Run: headless pygame with SDL's dummy video driver; simulated clock (each Clock.tick advances the game by its frame time, no real sleeping); random seed 0; keys injected as events and as key.get_pressed() state; no mouse input.
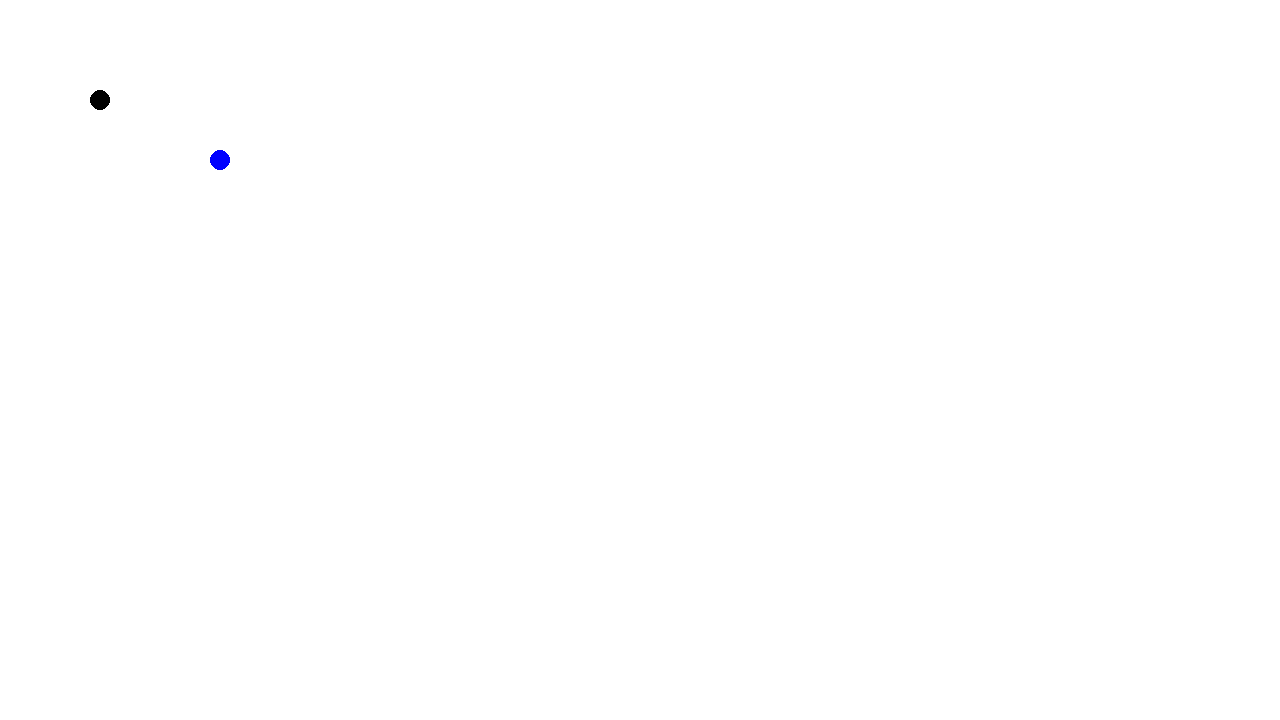
Frame 1 of 4 · flips 1–60 · no input
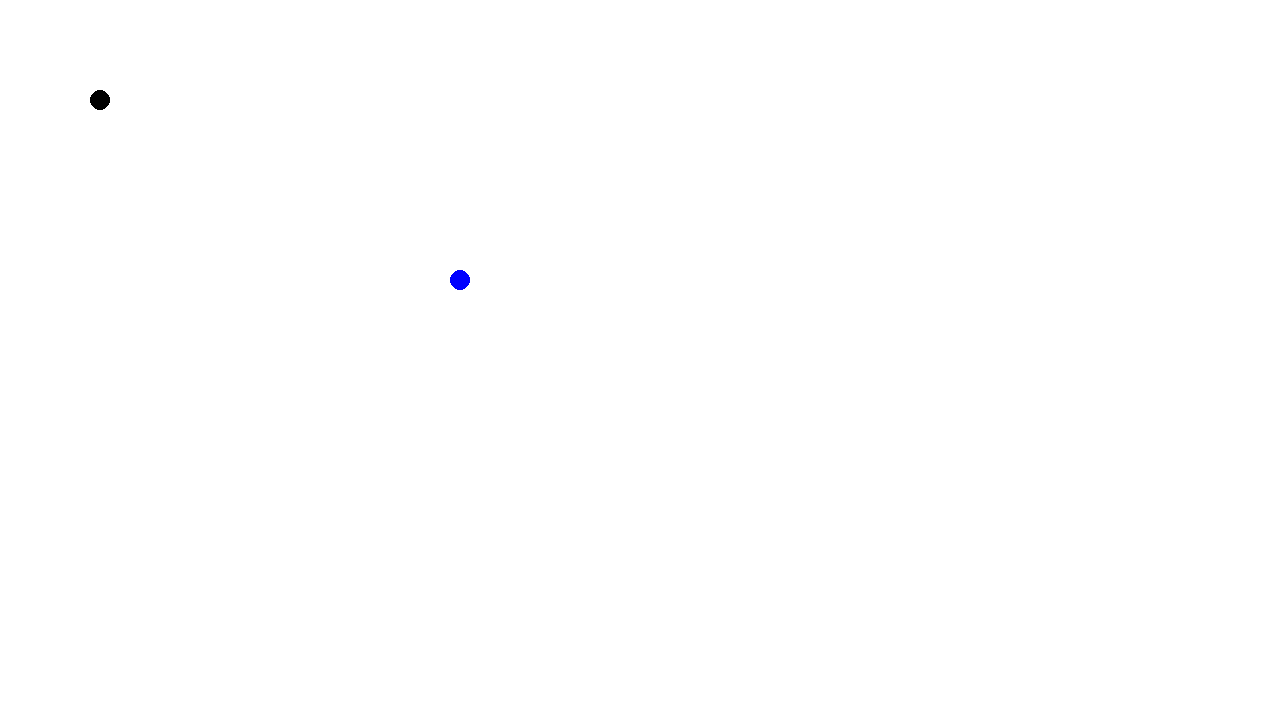
Frame 2 of 4 · flips 61–180 · tapped SPACE, RETURN · held RIGHT (→), D
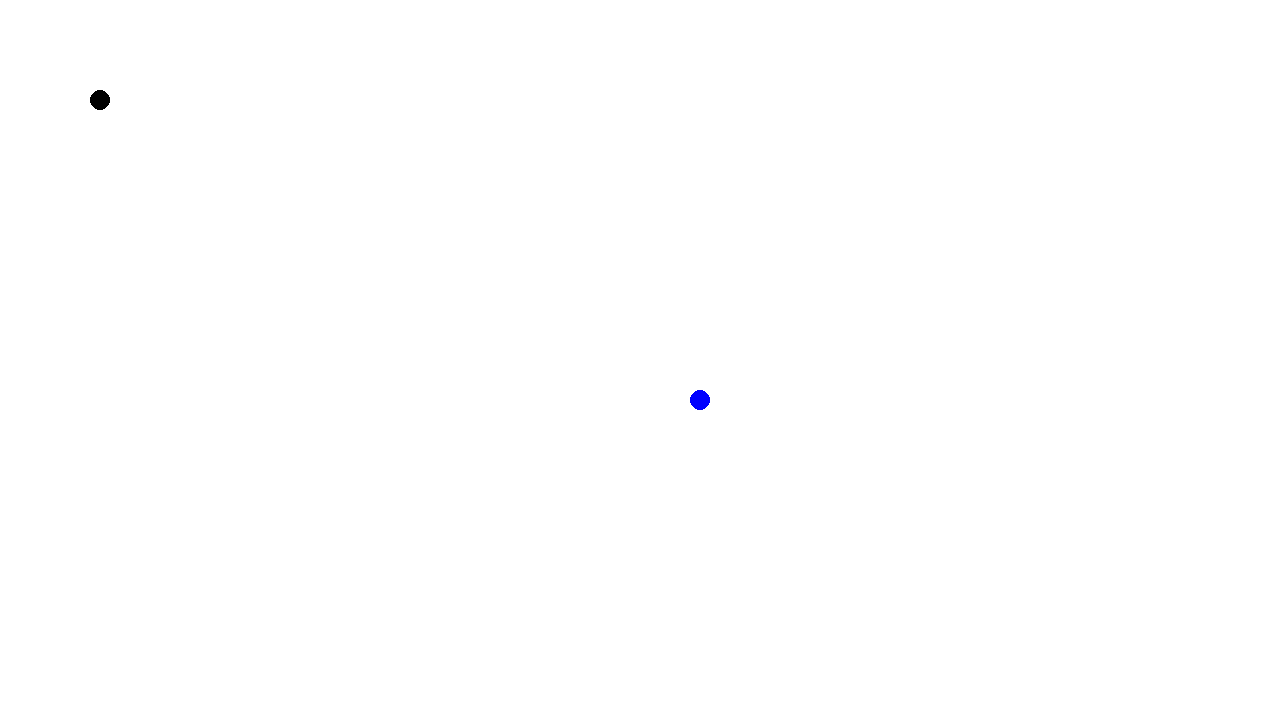
Frame 3 of 4 · flips 181–300 · held DOWN (↓), S
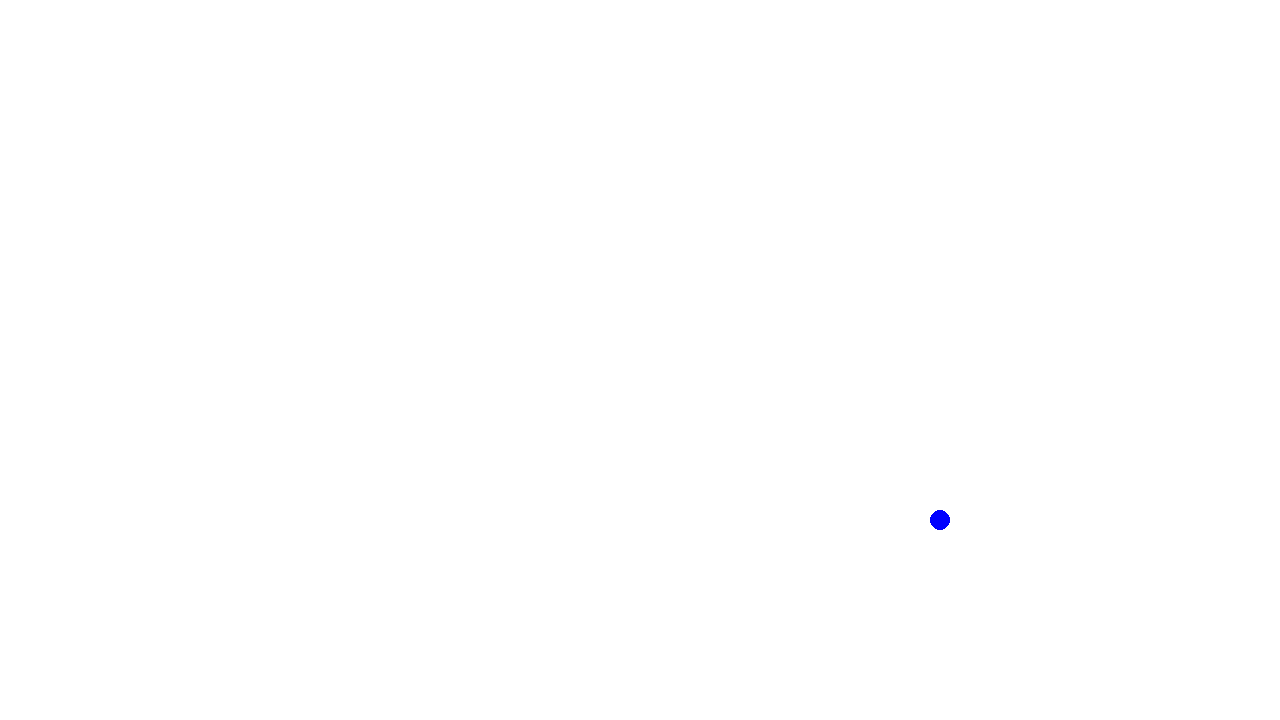
Frame 4 of 4 · flips 301–420 · held LEFT (←), A, UP (↑), W

The pygame program that drew these frames:

#Import packages
import pygame

#Define constants
BLACK = (0, 0, 0)
WHITE = (255, 255, 255)
GREEN = (0, 255, 0)
RED = (255, 0, 0)
BLUE = (0, 0, 255)

class Ball():
    """This is a class that represents a 2D ball"""
    #Can pass extra parameters into __init__
    def __init__(self):
        """This is a constructor"""
        #Attributes:
        self.x = 0
        self.y = 0
        self.change_x = 0
        self.change_y = 0
        self.size = 10
        self.color = BLACK
    #Methods
    def move(self):
        """This moves the ball"""
        self.x += self.change_x
        self.y += self.change_y
    def draw(self, screen):
        """This draws the ball on to screen"""
        pygame.draw.circle(screen, self.color, [self.x, self.y], self.size)
        
class Disappearing_ball(Ball):
    def __init__(self):
        super().__init__()
        self.bye = False
    def draw(self, screen):
        if(not(self.bye)):
            super().draw(screen)

def main():
    #Window init
    pygame.init()
    size = (1280, 720)
    screen = pygame.display.set_mode(size)
    pygame.display.set_caption("Hello Game")
    
    done = False
    clock = pygame.time.Clock()
    ball = Ball()
    ball.x = 100
    ball.y = 100
    ball.change_x = 2
    ball.change_y = 1
    ball.color = BLUE
    
    flashing_ball = Disappearing_ball()
    flashing_ball.x = flashing_ball.y = 100
    
    #Game loop
    while not done:
        #Main Event loop
        for event in pygame.event.get():
            if event.type == pygame.QUIT:
                done = True
            if event.type == pygame.KEYDOWN:
                if event.key == pygame.K_ESCAPE:
                    done = True
                if event.key == pygame.K_w:
                    flashing_ball.bye = not(flashing_ball.bye)
        #Game logic
        ball.move()
        #Drawing
        screen.fill(WHITE) #Clear screen
        ball.draw(screen)
        flashing_ball.draw(screen)
        pygame.display.flip() #Update screen
        clock.tick(60) #60 fps
        
    pygame.quit()

if __name__ == "__main__":
    main()
